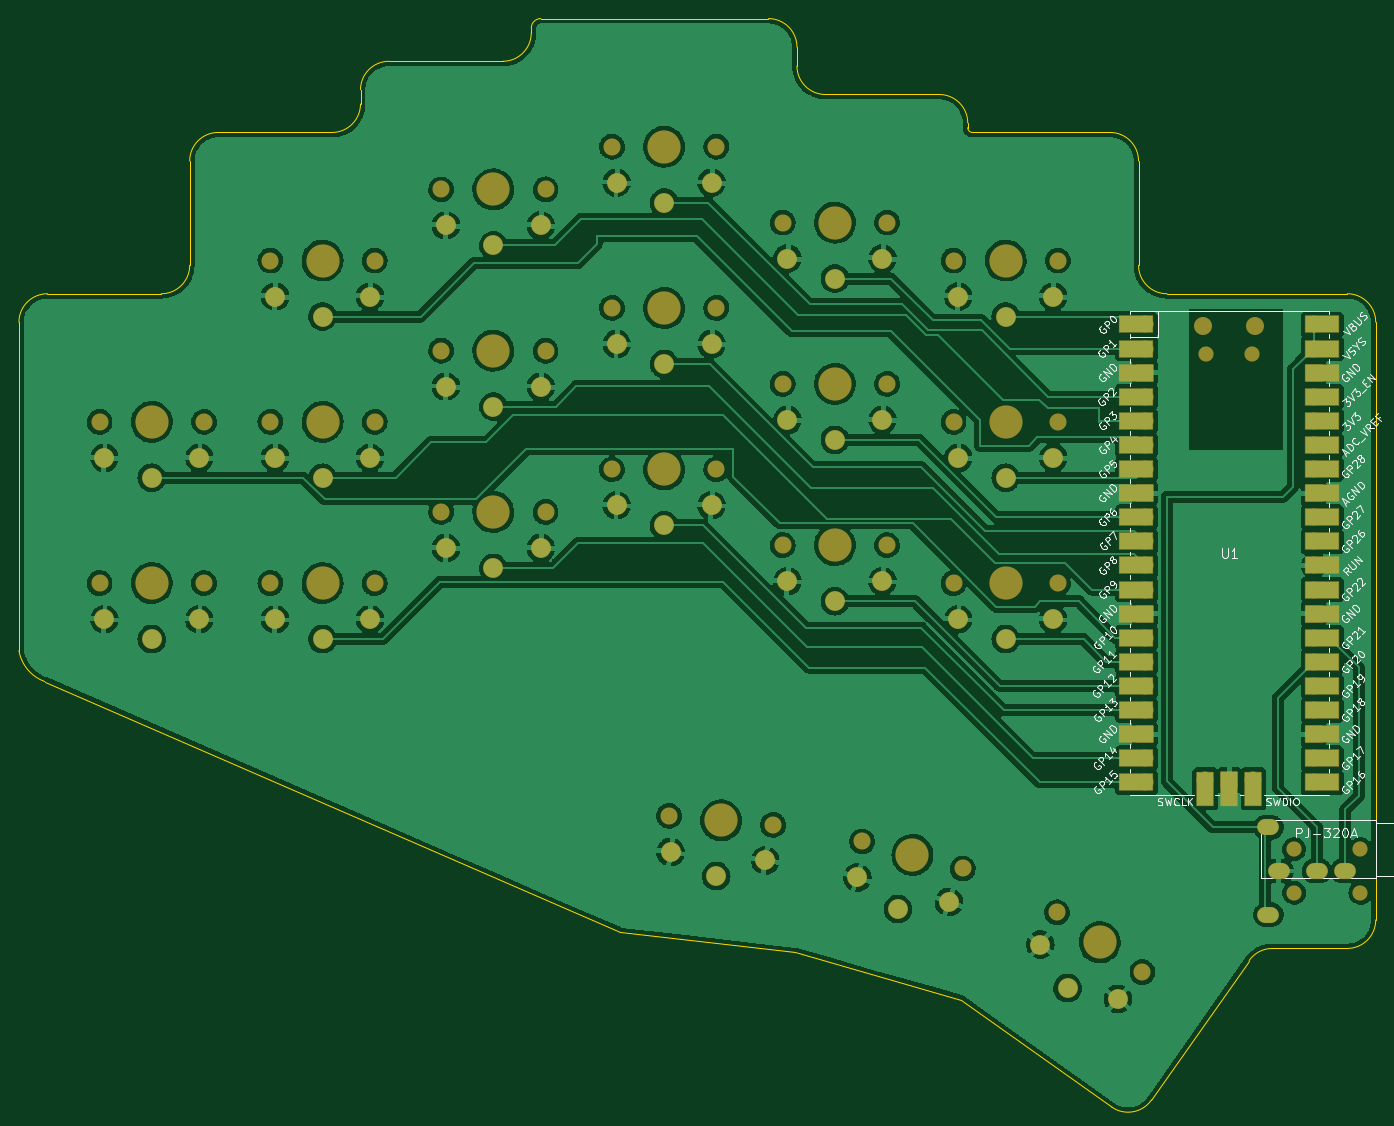
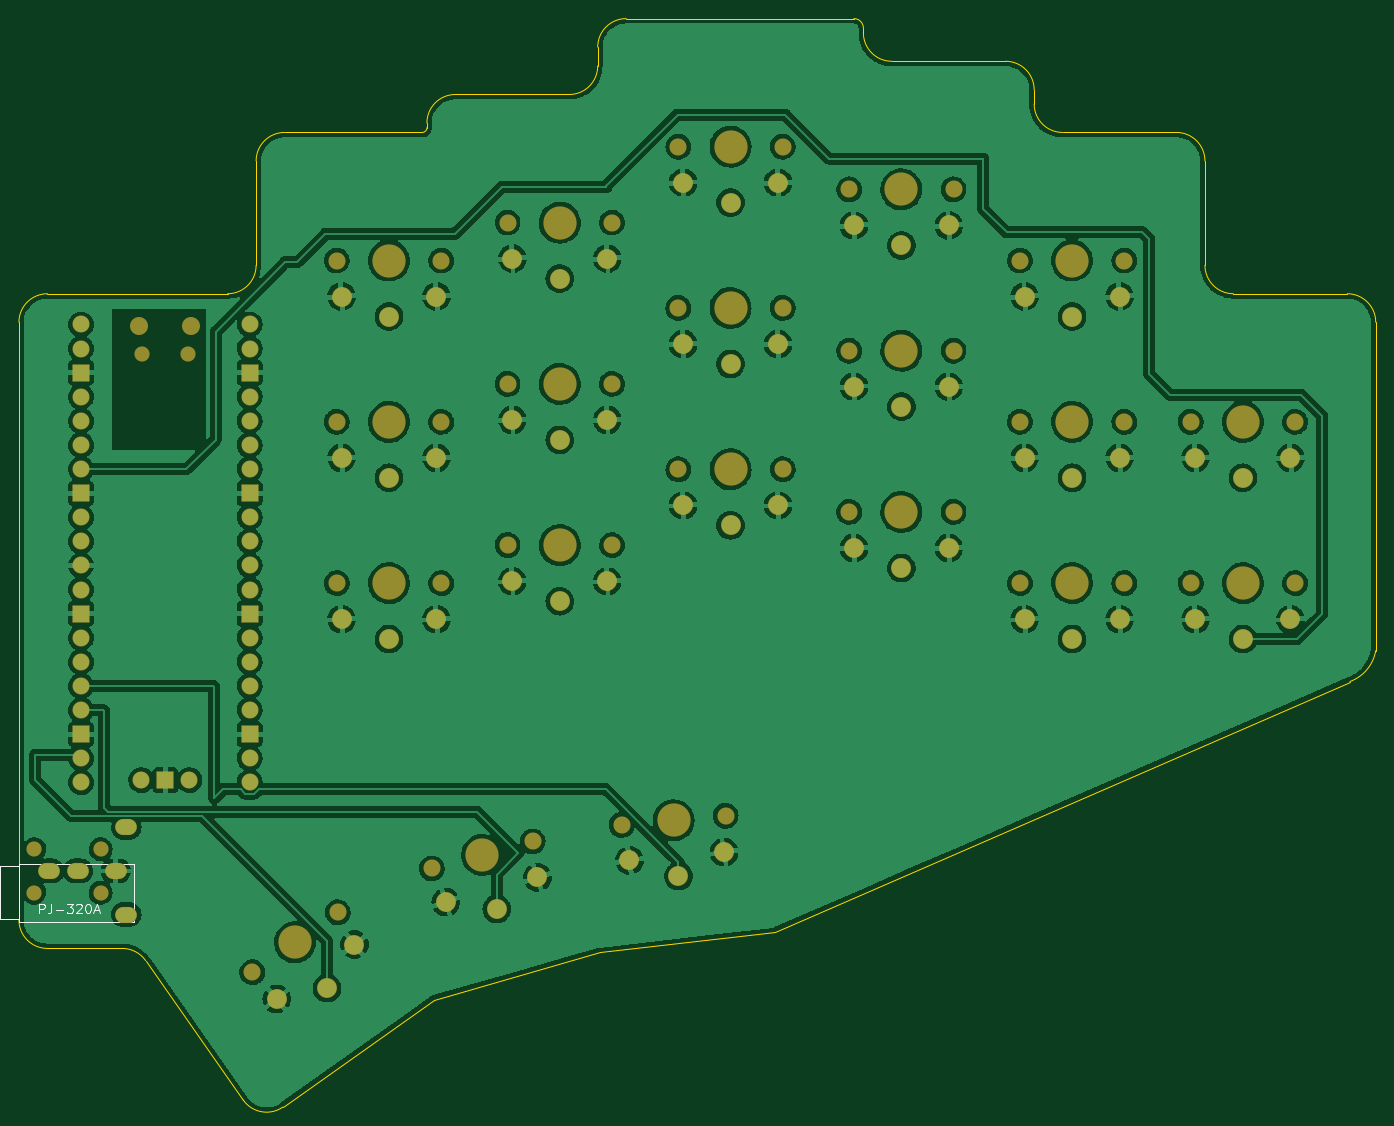
Circuit board: 9 layer files. Board 143.0 x 114.7 mm.
- bottom_copper: junk-B_Cu.gbr (547260 bytes)
- bottom_mask: junk-B_Mask.gbr (6712 bytes)
- paste: junk-B_Paste.gbr (463 bytes)
- bottom_silk: junk-B_Silkscreen.gbr (8940 bytes)
- outline: junk-Edge_Cuts.gbr (2991 bytes)
- top_copper: junk-F_Cu.gbr (487794 bytes)
- top_mask: junk-F_Mask.gbr (8290 bytes)
- paste: junk-F_Paste.gbr (463 bytes)
- top_silk: junk-F_Silkscreen.gbr (63225 bytes)

=== bottom_copper: junk-B_Cu.gbr (547260 bytes, source omitted) ===
=== bottom_mask: junk-B_Mask.gbr (6712 bytes, source omitted) ===
=== paste: junk-B_Paste.gbr ===
%TF.GenerationSoftware,KiCad,Pcbnew,6.0.7-1.fc36*%
%TF.CreationDate,2022-09-26T09:29:46-04:00*%
%TF.ProjectId,junk,6a756e6b-2e6b-4696-9361-645f70636258,v1.0.0*%
%TF.SameCoordinates,Original*%
%TF.FileFunction,Paste,Bot*%
%TF.FilePolarity,Positive*%
%FSLAX46Y46*%
G04 Gerber Fmt 4.6, Leading zero omitted, Abs format (unit mm)*
G04 Created by KiCad (PCBNEW 6.0.7-1.fc36) date 2022-09-26 09:29:46*
%MOMM*%
%LPD*%
G01*
G04 APERTURE LIST*
G04 APERTURE END LIST*
M02*

=== bottom_silk: junk-B_Silkscreen.gbr (8940 bytes, source omitted) ===
=== outline: junk-Edge_Cuts.gbr ===
%TF.GenerationSoftware,KiCad,Pcbnew,6.0.7-1.fc36*%
%TF.CreationDate,2022-09-26T09:29:46-04:00*%
%TF.ProjectId,junk,6a756e6b-2e6b-4696-9361-645f70636258,v1.0.0*%
%TF.SameCoordinates,Original*%
%TF.FileFunction,Profile,NP*%
%FSLAX46Y46*%
G04 Gerber Fmt 4.6, Leading zero omitted, Abs format (unit mm)*
G04 Created by KiCad (PCBNEW 6.0.7-1.fc36) date 2022-09-26 09:29:46*
%MOMM*%
%LPD*%
G01*
G04 APERTURE LIST*
%TA.AperFunction,Profile*%
%ADD10C,0.150000*%
%TD*%
G04 APERTURE END LIST*
D10*
X164470000Y-126430000D02*
X164470000Y-115430000D01*
X161470000Y-129430000D02*
G75*
G03*
X164470000Y-126430000I0J3000000D01*
G01*
X265824879Y-214410776D02*
X276118984Y-199709271D01*
X261646682Y-215147520D02*
G75*
G03*
X265824879Y-214410776I1720718J2457520D01*
G01*
X228470000Y-103430000D02*
G75*
G03*
X225470000Y-100430000I-3000000J0D01*
G01*
X167470000Y-112430000D02*
G75*
G03*
X164470000Y-115430000I0J-3000000D01*
G01*
X146469972Y-167050005D02*
G75*
G03*
X149188983Y-170299661I4169728J726505D01*
G01*
X197470000Y-104930000D02*
G75*
G03*
X200470000Y-101930000I0J3000000D01*
G01*
X289470000Y-195430000D02*
X289470000Y-132430000D01*
X264470000Y-115430000D02*
G75*
G03*
X261470000Y-112430000I-3000000J0D01*
G01*
X149470000Y-129430000D02*
X161470000Y-129430000D01*
X201470000Y-100430000D02*
X225470000Y-100430000D01*
X246470000Y-111430000D02*
G75*
G03*
X243470000Y-108430000I-3000000J0D01*
G01*
X149470000Y-129430000D02*
G75*
G03*
X146470000Y-132430000I0J-3000000D01*
G01*
X209780000Y-196720000D02*
X149188983Y-170299661D01*
X179470000Y-112430000D02*
G75*
G03*
X182470000Y-109430000I0J3000000D01*
G01*
X200470000Y-101930000D02*
X200470000Y-101430000D01*
X201470000Y-100430000D02*
G75*
G03*
X200470000Y-101430000I0J-1000000D01*
G01*
X228470000Y-105430000D02*
G75*
G03*
X231470000Y-108430000I3000000J0D01*
G01*
X182470000Y-109430000D02*
X182470000Y-107930000D01*
X167470000Y-112430000D02*
X179470000Y-112430000D01*
X267470000Y-129430000D02*
X286470000Y-129430000D01*
X209780000Y-196720000D02*
X228250000Y-198850000D01*
X231470000Y-108430000D02*
X243470000Y-108430000D01*
X185470000Y-104930000D02*
X197470000Y-104930000D01*
X286470000Y-198430000D02*
X278576440Y-198430000D01*
X245710000Y-203830000D02*
X261646694Y-215147503D01*
X264470000Y-126430000D02*
G75*
G03*
X267470000Y-129430000I3000000J0D01*
G01*
X286470000Y-198430000D02*
G75*
G03*
X289470000Y-195430000I0J3000000D01*
G01*
X228470000Y-103430000D02*
X228470000Y-105430000D01*
X185470000Y-104930000D02*
G75*
G03*
X182470000Y-107930000I0J-3000000D01*
G01*
X289470000Y-132430000D02*
G75*
G03*
X286470000Y-129430000I-3000000J0D01*
G01*
X146470000Y-167050000D02*
X146470000Y-132430000D01*
X278576440Y-198429994D02*
G75*
G03*
X276118984Y-199709271I60J-3000106D01*
G01*
X246470000Y-111430000D02*
X246470000Y-111930000D01*
X246470000Y-111930000D02*
G75*
G03*
X246970000Y-112430000I500000J0D01*
G01*
X228250000Y-198850000D02*
X245710000Y-203830000D01*
X264470000Y-126430000D02*
X264470000Y-115430000D01*
X246970000Y-112430000D02*
X261470000Y-112430000D01*
M02*

=== top_copper: junk-F_Cu.gbr (487794 bytes, source omitted) ===
=== top_mask: junk-F_Mask.gbr (8290 bytes, source omitted) ===
=== paste: junk-F_Paste.gbr ===
%TF.GenerationSoftware,KiCad,Pcbnew,6.0.7-1.fc36*%
%TF.CreationDate,2022-09-26T09:29:46-04:00*%
%TF.ProjectId,junk,6a756e6b-2e6b-4696-9361-645f70636258,v1.0.0*%
%TF.SameCoordinates,Original*%
%TF.FileFunction,Paste,Top*%
%TF.FilePolarity,Positive*%
%FSLAX46Y46*%
G04 Gerber Fmt 4.6, Leading zero omitted, Abs format (unit mm)*
G04 Created by KiCad (PCBNEW 6.0.7-1.fc36) date 2022-09-26 09:29:46*
%MOMM*%
%LPD*%
G01*
G04 APERTURE LIST*
G04 APERTURE END LIST*
M02*

=== top_silk: junk-F_Silkscreen.gbr (63225 bytes, source omitted) ===
